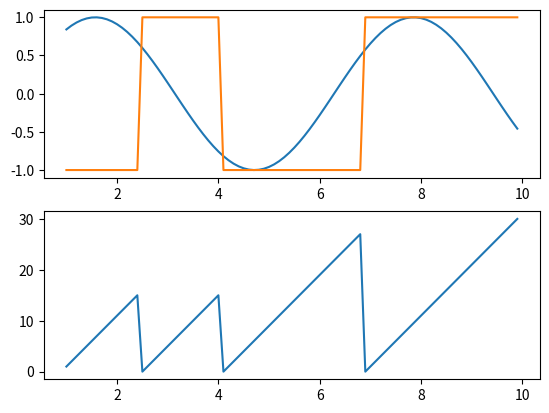

Write Python code to recreate this figure.
# -*- coding: utf-8 -*-
"""
Author
~~~~~~~~~~~~~
* [redacted]

Description
~~~~~~~~~~~~~
* Class set for type definition
    * type_pid_controller
    * type_drvstate
    * type_objective
    * type_DataLog
    * type_Hyst

Update
~~~~~~~~~~~~~
* [redacted]
* [redacted]
"""
import numpy as np
# Config variable
Ts = 0.01
class type_pid_controller:
    def __init__(self, P_gain = 1, I_gain = 1, D_gain = 0, Ts = 'None', I_val_old = 0, Error_old = 0):
        self.P_gain = P_gain
        self.I_gain = I_gain
        self.D_gain = D_gain
        self.I_val_old = I_val_old
        self.Error_old = Error_old
        if Ts == 'None':
             self.Ts_loc = globals()['Ts']
        else:
             self.Ts_loc = Ts

    def Control(self,set_value,cur_value):
        self.Error = set_value - cur_value
        self.P_val = self.P_gain * self.Error
        self.I_val = self.I_gain * self.Error *self.Ts_loc + self.I_val_old
        self.I_val_old = self.I_val
        self.D_val = self.D_gain * (self.Error_old - self.Error)/self.Ts_loc
        Control_out = self.P_val + self.I_val + self.D_val
        return Control_out

class type_objective:
    def __init__(self):
        self.object_class = []
        self.object_param = []
        self.object_loc_s = []
    def add_object(self,object_class_in = 'None', object_param_in = 'None', object_loc_in = 0):
        self.object_class.append(object_class_in)
        self.object_param.append(object_param_in)
        self.object_loc_s.append(object_loc_in)
    def merg_object(self,object_class_in = ['None'], object_param_in = ['None'], object_loc_in = [0]):
        self.object_class = self.object_class + object_class_in
        self.object_param = self.object_param + object_param_in
        self.object_loc_s = self.object_loc_s + object_loc_in

class type_drvstate:
    def __init__(self):
        self.state = []
        self.state_param = []
        self.state_reldis = []
    def add_state(self, state_in = 'None', state_param_in = 'None', state_reldis_in = 0):
        self.state.append(state_in)
        self.state_param.append(state_param_in)
        self.state_reldis.append(state_reldis_in)
    def set_state(self, state_in = 'None', state_param_in = 'None', state_reldis_in = 0):
        self.state = state_in
        self.state_param = state_param_in
        self.state_reldis = state_reldis_in

class type_DataLog:
    def __init__(self, NameSpaceList = []):
        if len(NameSpaceList) == 0:
            print('Should set name space : SetNameSpace(List)')
            self.NameSet = NameSpaceList
            self.DataProfile = {}
        else:
            self.NameSet = NameSpaceList
            self.DataProfile = {}
            for i in NameSpaceList:
                self.DataProfile.update({i:[]})

    def SetNameSpace(self, NameSpaceList):
        self.NameSet = NameSpaceList
        for i in NameSpaceList:
            self.DataProfile.update({i:[]})

    def StoreData(self, DataSet):
        if len(self.NameSet) != len(DataSet):
            print('Data length should same to Name set length')
        else:
            for i in range(len(self.NameSet)):
                self.DataProfile[self.NameSet[i]].append(DataSet[i])
                
    def get_profile_value(self, get_name_set = []):
        if len(get_name_set) == 0:
            get_name_set = self.NameSet
        return_profile_list = []
        for i in get_name_set:
            return_profile_list.append(np.array(self.DataProfile[i]))
        return return_profile_list
    def get_profile_value_one(self, get_name_set):
        return np.array(self.DataProfile[get_name_set])
    
    def set_reset_log(self, ):
        for i in self.NameSet:
            self.DataProfile[i] = []

class type_hyst:
    def __init__(self, CriUp, CriLow, TrnsTime = 0):
        self.time_step = 0
        self.state_old = 0
        self.Trns_time_step = TrnsTime / globals()['Ts']
        self.CriUp = CriUp
        self.CriLow = CriLow

    def filt_dyn(self,Data, CriUp, CriLow):
        if Data >= CriUp:
            if self.time_step >= self.Trns_time_step:
                State = 1
            else:
                State = self.state_old
        elif Data <= CriLow:
            if self.time_step >= self.Trns_time_step:
                State = 0
            else:
                State = self.state_old
        else:
            State = self.state_old

        if self.state_old != State:
            self.time_step = 0
        else:
            self.time_step = self.time_step + 1

        self.state_old = State
        return State

    def filt(self,Data):
        return self.filt_dyn(Data,self.CriUp,self.CriLow)

class type_trnsition_delay:
    def __init__(self, delay_time):
        self.time_step = 0
        self.input_old = 0
        self.Trns_time_step = delay_time / globals()['Ts']
        self.state_trns = 0

    def filt_delay(self,input_value):        
        if input_value == self.input_old:
            self.state_trns = 0
            self.time_step = 0
            self.input_old = input_value
            output_value = input_value
        else:
            self.state_trns = 1
            self.time_step = self.time_step + 1            
            if self.time_step < self.Trns_time_step:
                output_value = self.input_old
            else:
                output_value = input_value
                self.input_old = input_value
                self.time_step = 0
        return output_value
#%%  ----- test ground -----
if __name__ == "__main__":
    # test hysteresis filter
    import numpy as np
    import matplotlib.pyplot as plt
    Ts = 0.1
    x_data = np.arange(1,10,0.1)
    y_data = np.sin(x_data)
    state_li = []
    time_stepli = []
    filt_hyst = type_hyst(0.5, -0.5, 1.5)
    for i in range(len(x_data)):
        state = filt_hyst.filt(y_data[i])*2-1
        state_li.append(state)
        time_stepli.append(filt_hyst.time_step)

    plt.figure()
    ax1 = plt.subplot(2,1,1)
    ax2 = plt.subplot(2,1,2)
    ax1.plot(x_data,y_data)
    ax1.plot(x_data,state_li)
    ax2.plot(x_data,time_stepli)
    pass
